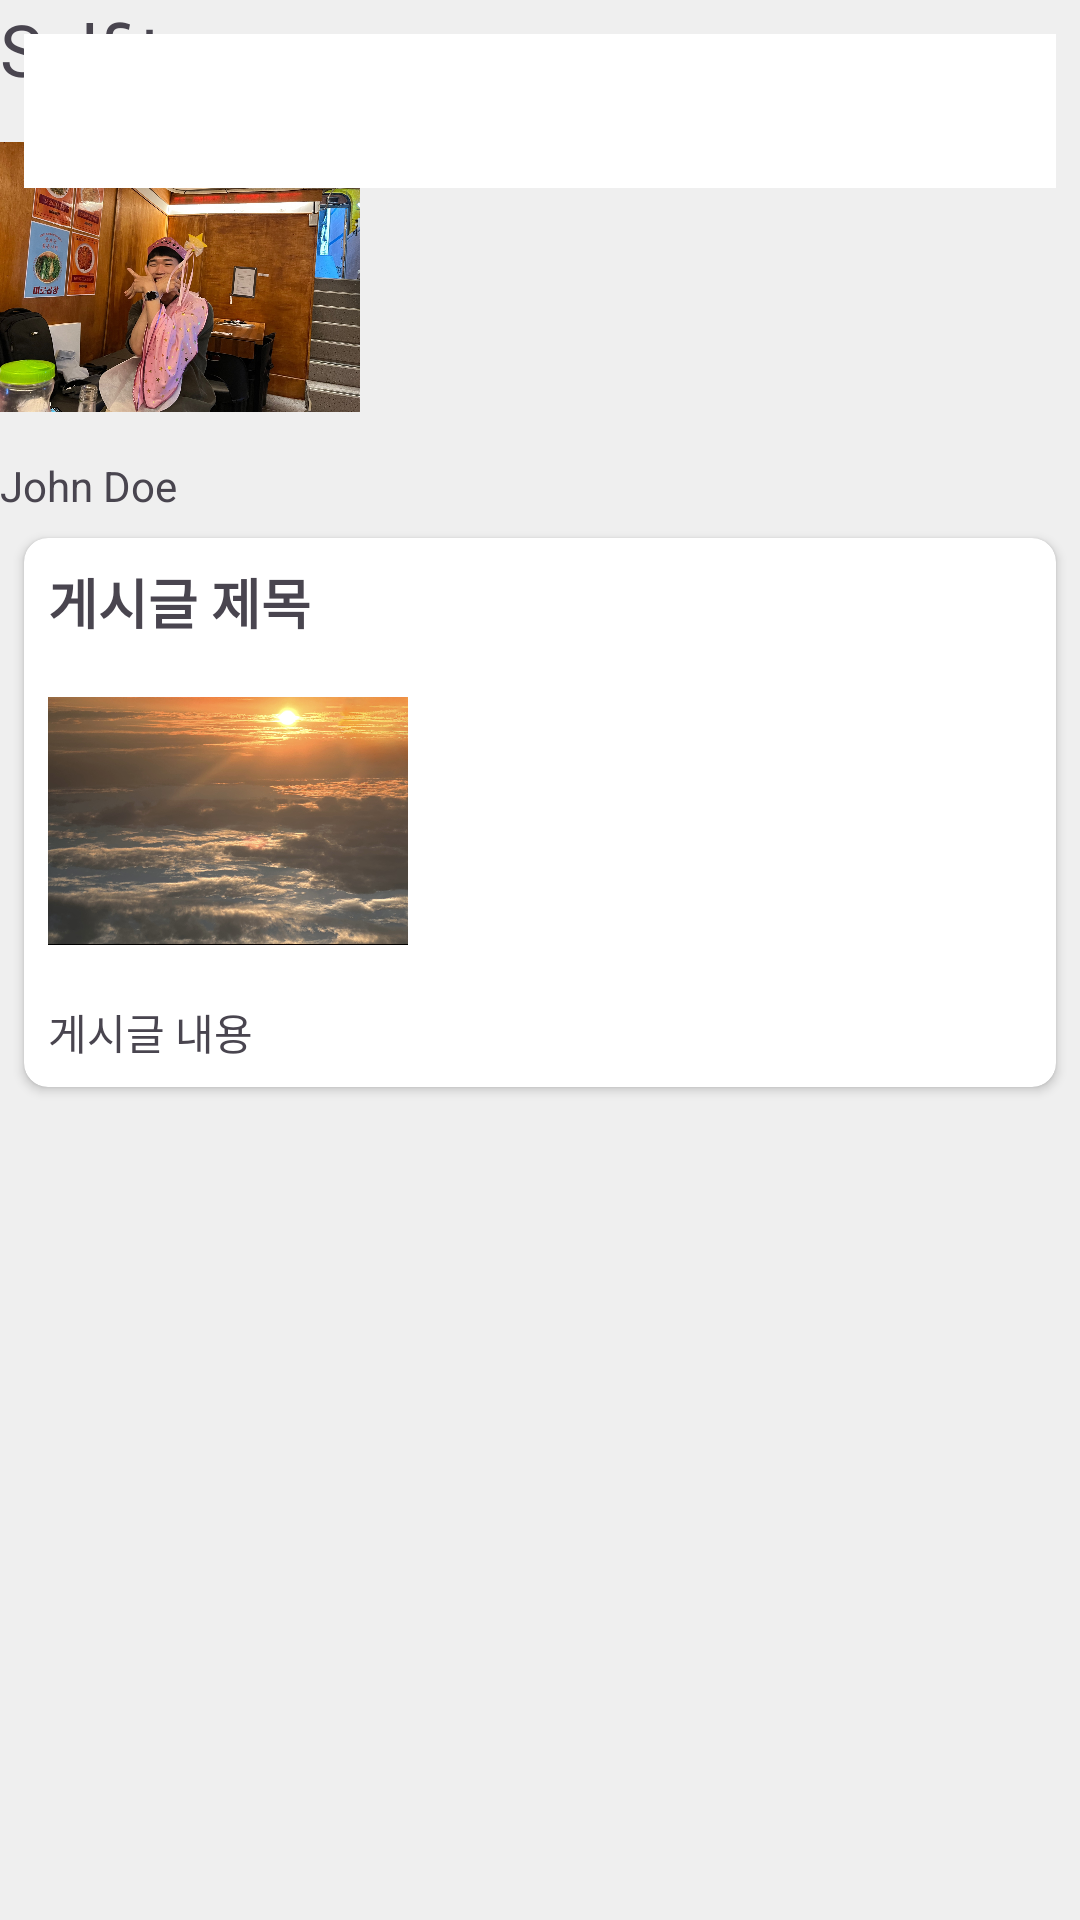

This screen was rendered from an Android layout file. Write that file and the resources it references.
<!-- AndroidManifest.xml: application theme Theme.SfProject -->
<!-- res/layout/activity_post2.xml -->
<?xml version="1.0" encoding="utf-8"?>
<RelativeLayout xmlns:android="http://schemas.android.com/apk/res/android"
    xmlns:app="http://schemas.android.com/apk/res-auto"
    xmlns:tools="http://schemas.android.com/tools"
    android:layout_width="match_parent"
    android:layout_height="match_parent"
    android:background="#EFEFEF"
    tools:context=".PostActivity">

    
    <LinearLayout
        android:id="@+id/topLayout"
        android:layout_width="match_parent"
        android:layout_height="wrap_content"
        android:orientation="horizontal"
        android:gravity="center_vertical">

        
        <TextView
            android:id="@+id/selfitTextView"
            android:layout_width="wrap_content"
            android:layout_height="wrap_content"
            android:text="Selfit"
            android:textSize="24sp" />

        
    </LinearLayout>

    
    <ScrollView
        android:layout_width="match_parent"
        android:layout_height="match_parent"
        android:layout_below="@id/topLayout">

        
        <LinearLayout
            android:layout_width="match_parent"
            android:layout_height="wrap_content"
            android:orientation="vertical">

            
            <ImageView
                android:id="@+id/profileImageView"
                android:layout_width="120dp"
                android:layout_height="120dp"
                android:src="@drawable/sjg__" />

            
            <TextView
                android:id="@+id/nameTextView"
                android:layout_width="wrap_content"
                android:layout_height="wrap_content"
                android:text="John Doe" />

            
            <androidx.cardview.widget.CardView
                android:layout_width="match_parent"
                android:layout_height="wrap_content"
                android:layout_margin="8dp"
                app:cardCornerRadius="8dp">

                <LinearLayout
                    android:layout_width="match_parent"
                    android:layout_height="wrap_content"
                    android:orientation="vertical"
                    android:padding="8dp">

                    
                    <TextView
                        android:id="@+id/postTitleTextView"
                        android:layout_width="wrap_content"
                        android:layout_height="wrap_content"
                        android:text="게시글 제목"
                        android:textSize="18sp"
                        android:textStyle="bold" />

                    
                    <ImageView
                        android:id="@+id/postImageView"
                        android:layout_width="120dp"
                        android:layout_height="120dp"
                        android:src="@drawable/test2" />

                    
                    <TextView
                        android:id="@+id/postContentTextView"
                        android:layout_width="wrap_content"
                        android:layout_height="wrap_content"
                        android:text="게시글 내용" />
                </LinearLayout>
            </androidx.cardview.widget.CardView>

            

        </LinearLayout>
    </ScrollView>

    <LinearLayout
        android:layout_width="match_parent"
        android:layout_height="wrap_content"
        android:layout_alignParentBottom="true"
        android:layout_marginBottom="566dp"
        android:orientation="vertical"
        android:padding="0dp">
        
        <ImageView
            android:id="@+id/navi"
            android:layout_width="match_parent"
            android:layout_height="wrap_content"
            android:layout_alignParentStart="true"
            android:layout_alignParentEnd="true"
            android:layout_alignParentBottom="true"
            android:layout_marginStart="8dp"
            android:layout_marginTop="8dp"
            android:layout_marginEnd="8dp"
            android:layout_marginBottom="8dp"
            android:src="@drawable/navigation" />

        <EditText
            android:id="@+id/otherEditText"
            android:layout_width="100dp"
            android:layout_height="wrap_content"
            android:layout_alignParentStart="true"
            android:layout_alignParentLeft="true"
            android:layout_alignParentEnd="true"
            android:layout_alignParentRight="true"
            android:layout_alignParentBottom="true"
            android:layout_marginStart="8dp"
            android:layout_marginTop="8dp"
            android:layout_marginEnd="8dp"
            android:layout_marginBottom="10dp"
            android:hint="기타 내용 입력" />
    </LinearLayout>


</RelativeLayout>
<!-- resources referenced by this layout -->
<resources>
  <!-- drawable navigation: png bitmap (drawable, 294 bytes) -->
  <!-- drawable sjg__: jpg bitmap (drawable, 570921 bytes) -->
  <!-- drawable test2: jpg bitmap (drawable, 1033097 bytes) -->
  <style name="Theme.SfProject" parent="Base.Theme.SfProject" />
  <style name="Base.Theme.SfProject" parent="Theme.Material3.DayNight.NoActionBar">
          <item name="android:windowLightStatusBar">true</item>
          <item name="android:statusBarColor">#EFEFEF</item>
      </style>
</resources>
